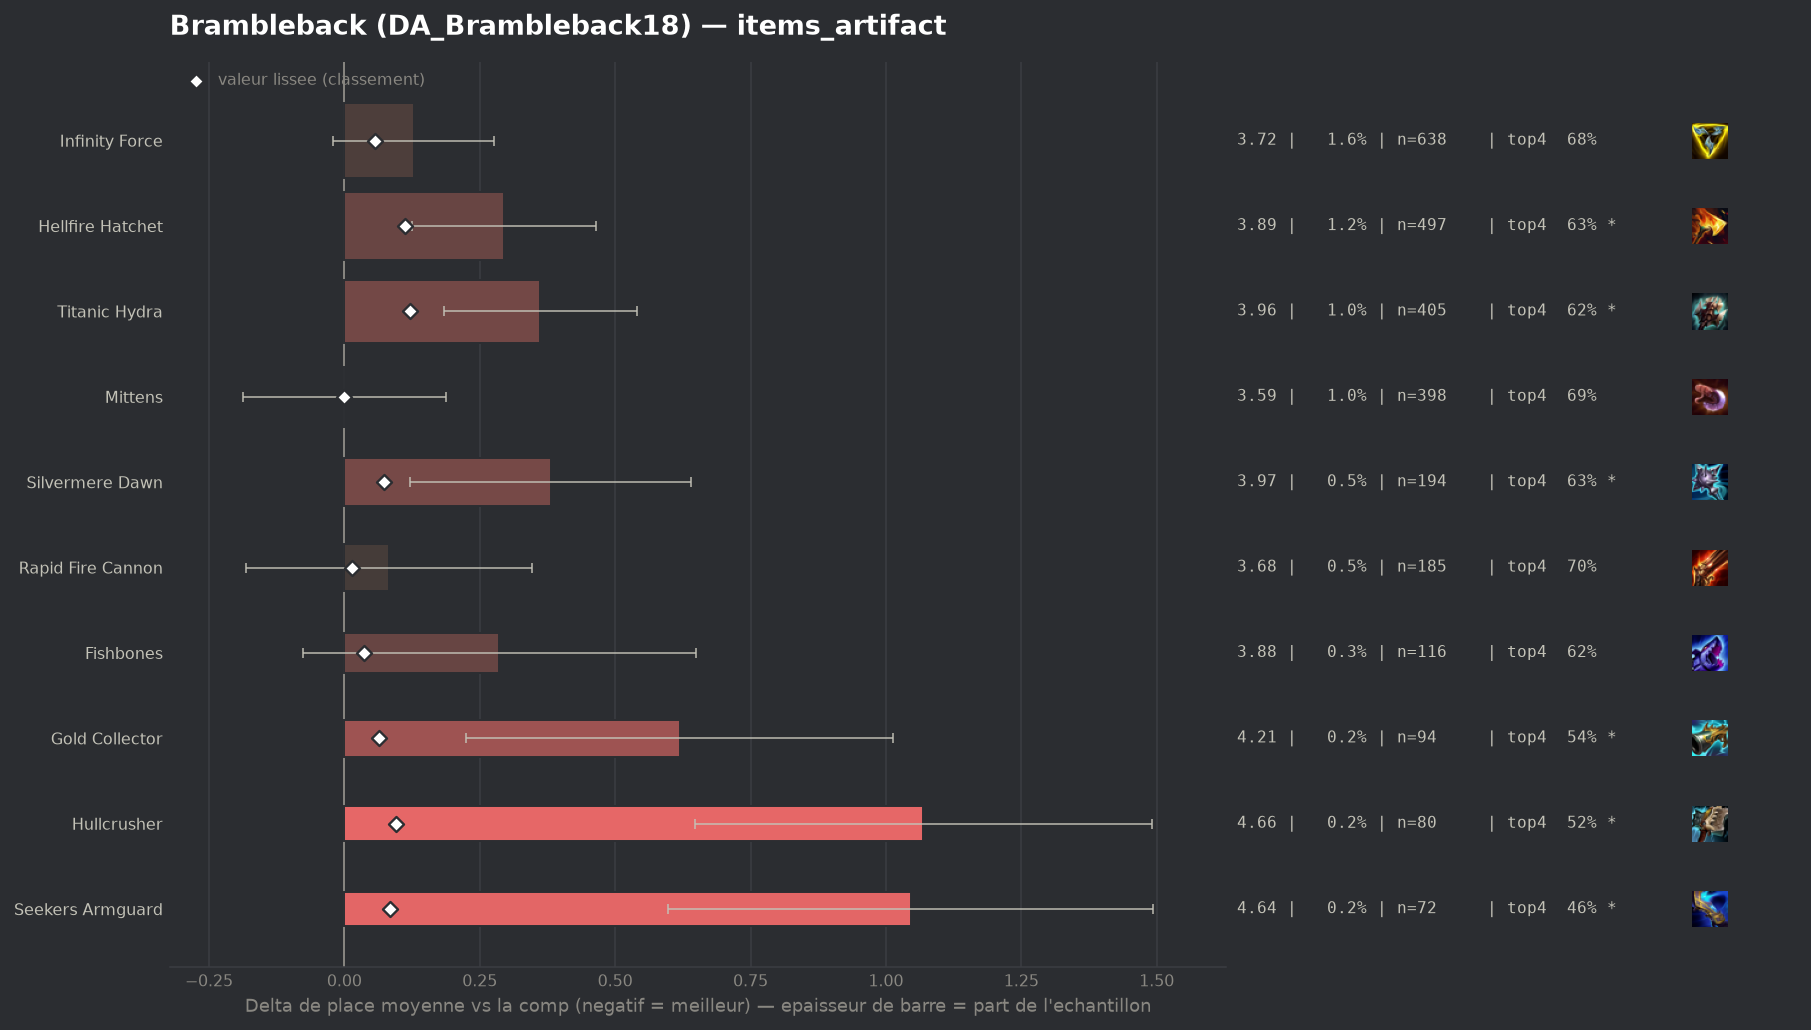

Data behind this chart, as committed beside it:
group, label, n, share, avg_place, shrunk_avg, score, d_avg, d_avg_pess, impact, d_top4, win, top2, top4, sd, z, p, significant
populaire, Mittens, 398, 0.009802, 3.593, 3.593, -0.0, -0.0, 0.0, 0.0, -0.0019, 0.1482, 0.3291, 0.691, 1.901, -0.0, 0.9972, False
, Zhonyas Paradox, 53, 0.001305, 3.604, 3.594, 0.001, 0.01, 0.0, -0.0, -0.0136, 0.1698, 0.3585, 0.6792, 2.059, 0.04, 0.9705, False
, Wits End, 64, 0.001576, 3.75, 3.605, 0.011, 0.157, 0.0, -0.0, -0.0366, 0.1406, 0.2344, 0.6562, 1.759, 0.71, 0.4764, False
populaire, Rapid Fire Cannon, 185, 0.004556, 3.676, 3.609, 0.015, 0.082, 0.0, -0.0001, 0.0044, 0.1297, 0.2919, 0.6973, 1.826, 0.61, 0.5404, False
populaire, Fishbones, 116, 0.002857, 3.879, 3.629, 0.036, 0.286, 0.0, -0.0001, -0.0722, 0.1121, 0.3017, 0.6207, 1.992, 1.54, 0.1225, False
, Artifact Talisman Of Ascension, 71, 0.001749, 4.268, 3.648, 0.054, 0.674, 0.22, -0.0001, -0.1436, 0.0704, 0.2254, 0.5493, 1.95, 2.91, 0.00359, True
populaire, Infinity Force, 638, 0.01571, 3.721, 3.649, 0.056, 0.128, 0.0, -0.0009, -0.0158, 0.127, 0.315, 0.6771, 1.898, 1.69, 0.09171, False
populaire, Gold Collector, 94, 0.002315, 4.213, 3.658, 0.064, 0.619, 0.225, -0.0001, -0.1503, 0.0851, 0.2447, 0.5426, 1.951, 3.08, 0.0021, True
populaire, Silvermere Dawn, 194, 0.004778, 3.974, 3.667, 0.073, 0.381, 0.121, -0.0004, -0.0589, 0.0928, 0.2371, 0.634, 1.84, 2.88, 0.00403, True
populaire, Seekers Armguard, 72, 0.001773, 4.639, 3.678, 0.085, 1.046, 0.597, -0.0002, -0.2346, 0.0417, 0.1806, 0.4583, 1.939, 4.57, 0.0, True
populaire, Hullcrusher, 80, 0.00197, 4.662, 3.689, 0.096, 1.069, 0.647, -0.0002, -0.1679, 0.025, 0.1375, 0.525, 1.923, 4.97, 0.0, True
populaire, Hellfire Hatchet, 497, 0.01224, 3.887, 3.705, 0.112, 0.294, 0.124, -0.0014, -0.0651, 0.1167, 0.2656, 0.6278, 1.918, 3.4, 0.00068, True
populaire, Titanic Hydra, 405, 0.009974, 3.956, 3.714, 0.121, 0.362, 0.184, -0.0012, -0.0682, 0.0741, 0.2494, 0.6247, 1.821, 3.98, 7e-05, True
